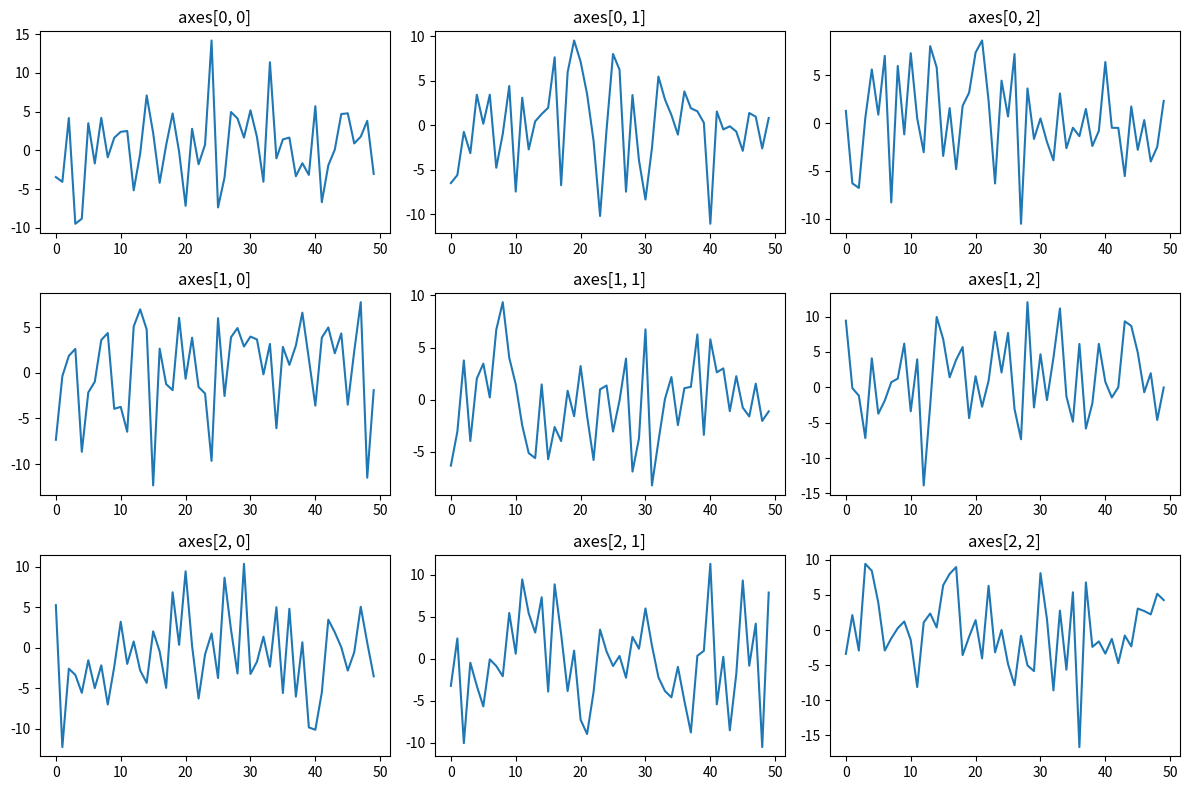

Write Python code to recreate this figure.
import matplotlib.pyplot as plt
import numpy as np

ncols, nrows = 3, 3
fig, axes = plt.subplots(nrows, ncols, figsize=(12, 8))

for m in range(nrows):
   for n in range(ncols):
     axes[m, n].plot(np.arange(50), np.random.normal(0, 5, size=50))
     axes[m,n].set_title(f"axes[{m}, {n}]")

fig.tight_layout()
plt.show()
